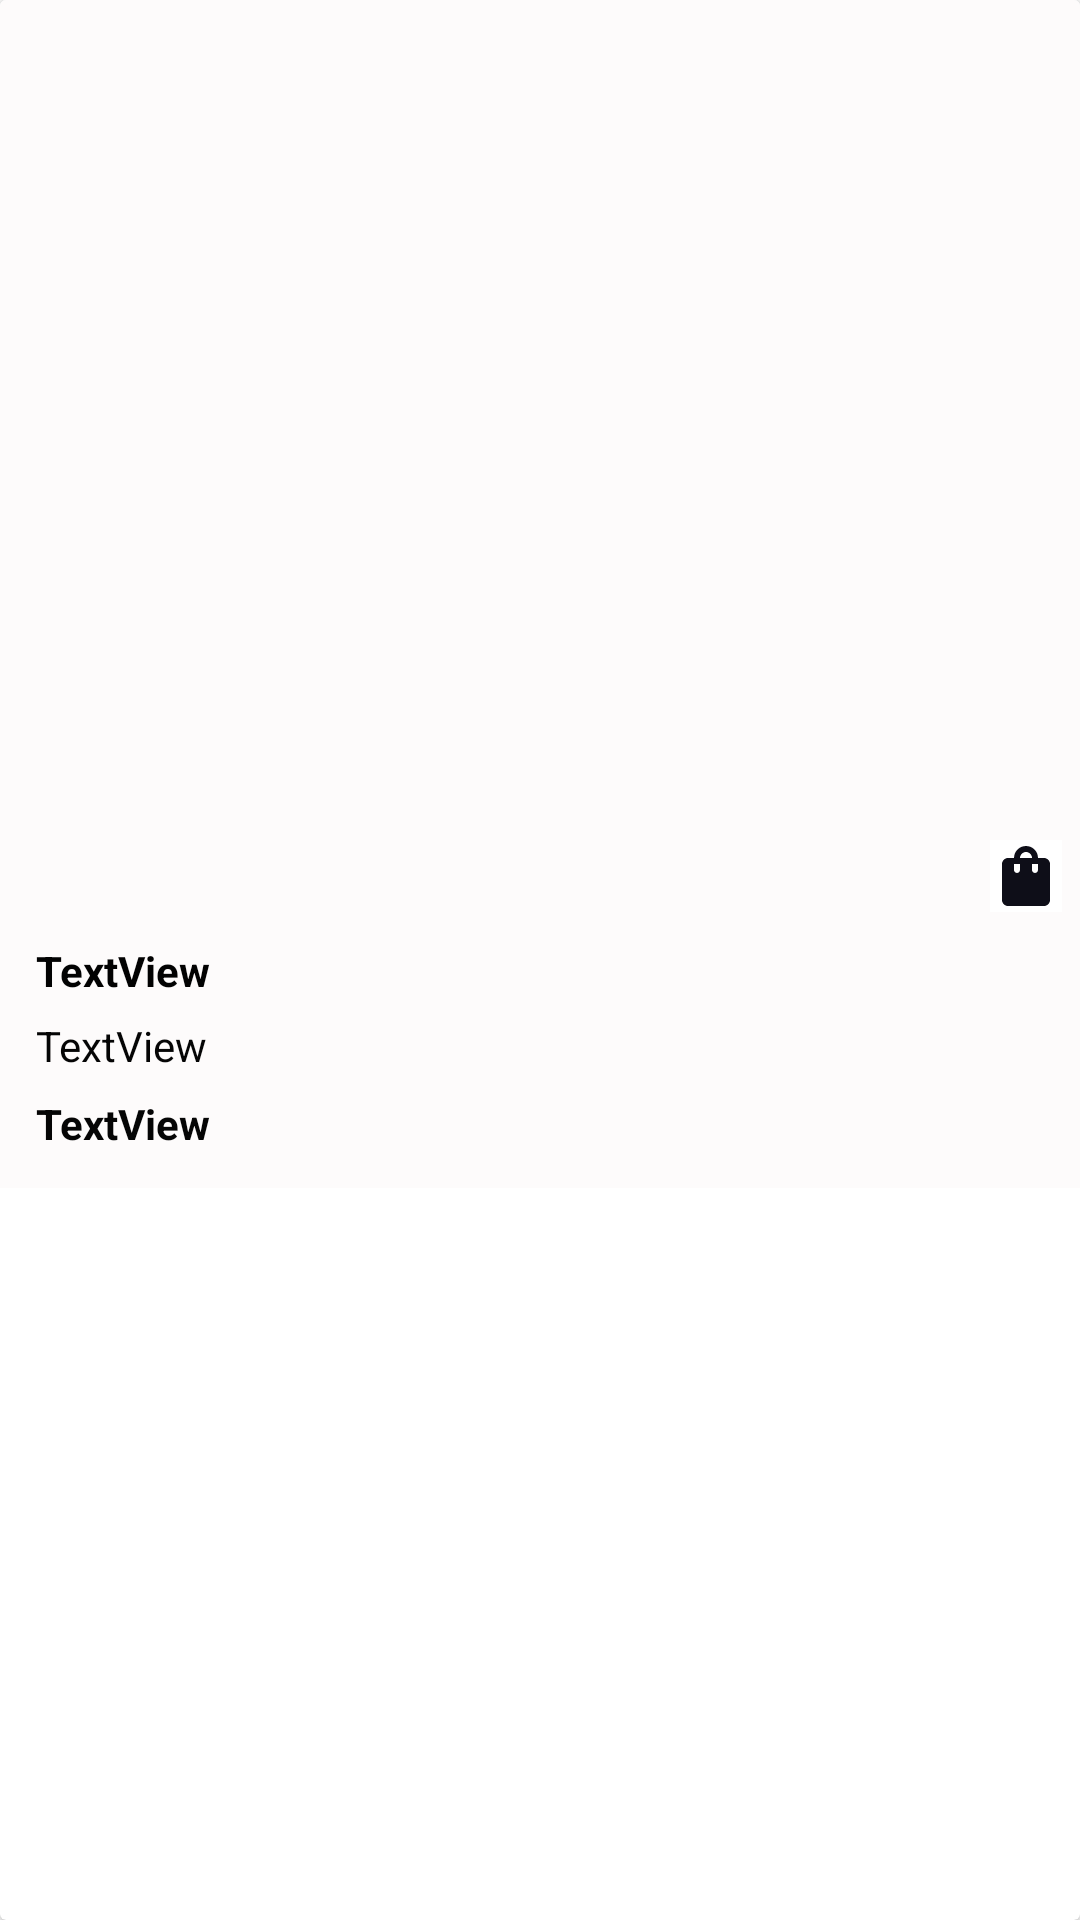

Produce the Android XML layout that renders to this screen, including the resource entries it uses.
<!-- AndroidManifest.xml: application theme Theme.Anju_Project2 -->
<!-- res/layout/prductcard.xml -->
<?xml version="1.0" encoding="utf-8"?>
<androidx.cardview.widget.CardView xmlns:android="http://schemas.android.com/apk/res/android"
    xmlns:app="http://schemas.android.com/apk/res-auto"
    xmlns:tools="http://schemas.android.com/tools"
    android:layout_width="match_parent"
    android:layout_height="wrap_content"
    android:padding="12dp">

    <LinearLayout
        android:layout_width="match_parent"
        android:layout_height="wrap_content"
        android:background="#FDFBFB"
        android:gravity="center"
        android:orientation="vertical"
        android:paddingBottom="12dp">

        <ImageView
            android:id="@+id/imageView"
            android:layout_width="204dp"
            android:layout_height="274dp" />

        <ImageButton
            android:id="@+id/imageButton"
            android:layout_width="wrap_content"
            android:layout_height="wrap_content"
            android:layout_gravity="right"
            android:layout_marginTop="6dp"
            android:layout_marginRight="6dp"
            android:layout_marginBottom="10dp"
            android:background="@color/white"
            app:srcCompat="@drawable/baseline_shopping_bag_24" />

        <TextView
            android:id="@+id/textView9"
            android:layout_width="match_parent"
            android:layout_height="wrap_content"
            android:gravity="center"
            android:paddingLeft="12dp"
            android:text="TextView"
            android:textAlignment="viewStart"
            android:textColor="#020202"
            android:textStyle="bold" />

        <TextView
            android:id="@+id/textView6"
            android:layout_width="match_parent"
            android:layout_height="wrap_content"
            android:layout_marginTop="6dp"
            android:paddingLeft="12dp"
            android:text="TextView"
            android:textColor="#050505" />

        <TextView
            android:id="@+id/textView2"
            android:layout_width="match_parent"
            android:layout_height="wrap_content"
            android:layout_marginTop="7dp"
            android:paddingLeft="12dp"
            android:text="TextView"
            android:textColor="#050505"
            android:textStyle="bold" />
    </LinearLayout>
</androidx.cardview.widget.CardView>
<!-- resources referenced by this layout -->
<resources>
  <color name="white">#FFFFFFFF</color>
  <!-- drawable baseline_shopping_bag_24 (drawable) -->
  <vector android:height="24dp" android:tint="#0E0E18"
      android:viewportHeight="24" android:viewportWidth="24"
      android:width="24dp" xmlns:android="http://schemas.android.com/apk/res/android">
      <path android:fillColor="@android:color/white" android:pathData="M18,6h-2c0,-2.21 -1.79,-4 -4,-4S8,3.79 8,6H6C4.9,6 4,6.9 4,8v12c0,1.1 0.9,2 2,2h12c1.1,0 2,-0.9 2,-2V8C20,6.9 19.1,6 18,6zM10,10c0,0.55 -0.45,1 -1,1s-1,-0.45 -1,-1V8h2V10zM12,4c1.1,0 2,0.9 2,2h-4C10,4.9 10.9,4 12,4zM16,10c0,0.55 -0.45,1 -1,1s-1,-0.45 -1,-1V8h2V10z"/>
  </vector>
  <style name="Theme.Anju_Project2" parent="Theme.MaterialComponents.DayNight.DarkActionBar">
          
          <item name="colorPrimary">@color/purple_500</item>
          <item name="colorPrimaryVariant">@color/purple_700</item>
          <item name="colorOnPrimary">@color/white</item>
          
          <item name="colorSecondary">@color/teal_200</item>
          <item name="colorSecondaryVariant">@color/teal_700</item>
          <item name="colorOnSecondary">@color/black</item>
          
          <item name="android:statusBarColor">?attr/colorPrimaryVariant</item>
          
      </style>
  <color name="purple_500">#E9967A</color>
  <color name="purple_700">#E9967A</color>
  <color name="teal_200">#E9967A</color>
  <color name="teal_700">#FF018786</color>
  <color name="black">#FF000000</color>
</resources>
